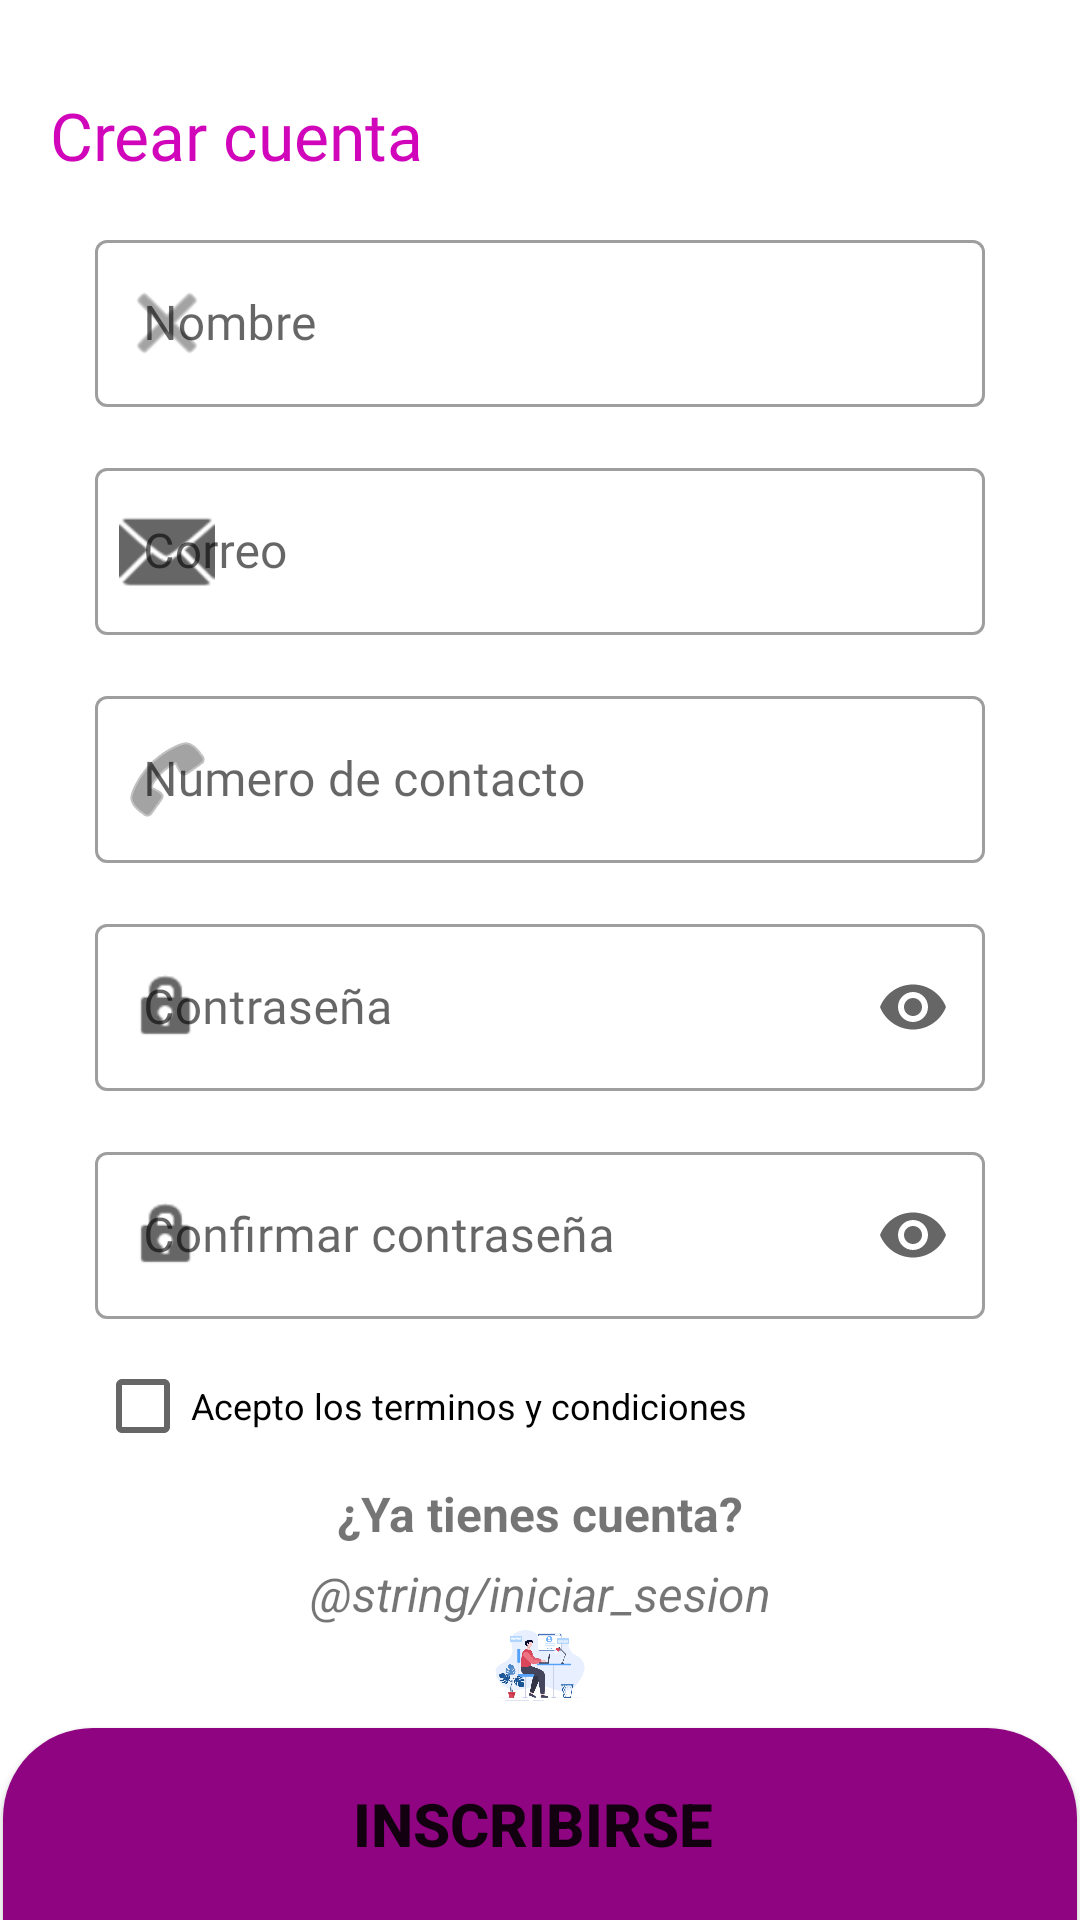

Android layout source for this screen:
<!-- AndroidManifest.xml: application theme Theme.Hummy -->
<!-- res/layout/fragment_registrarse.xml -->
<?xml version="1.0" encoding="utf-8"?>
<androidx.constraintlayout.widget.ConstraintLayout xmlns:android="http://schemas.android.com/apk/res/android"
    xmlns:app="http://schemas.android.com/apk/res-auto"
    xmlns:tools="http://schemas.android.com/tools"
    android:layout_width="match_parent"
    android:layout_height="match_parent"
    android:id="@+id/fragment_registro"
    tools:context=".RegistrarseFragment">

    <androidx.constraintlayout.widget.Guideline
        android:id="@+id/arribalogin"
        android:layout_width="wrap_content"
        android:layout_height="wrap_content"
        android:orientation="horizontal"
        app:layout_constraintGuide_percent=".02" />

    <androidx.constraintlayout.widget.Guideline
        android:id="@+id/abajologin"
        android:layout_width="wrap_content"
        android:layout_height="wrap_content"
        android:orientation="horizontal"
        app:layout_constraintGuide_percent="1" />

    <androidx.constraintlayout.widget.Guideline
        android:id="@+id/izquierdalogin"
        android:layout_width="wrap_content"
        android:layout_height="wrap_content"
        android:orientation="vertical"
        app:layout_constraintGuide_percent="0" />

    <androidx.constraintlayout.widget.Guideline
        android:id="@+id/derechalogin"
        android:layout_width="wrap_content"
        android:layout_height="wrap_content"
        android:orientation="vertical"
        app:layout_constraintGuide_percent="1" />

    <androidx.constraintlayout.widget.Guideline
        android:id="@+id/botonarriba"
        android:layout_width="wrap_content"
        android:layout_height="wrap_content"
        android:orientation="horizontal"
        app:layout_constraintGuide_percent="0.90" />

    <androidx.cardview.widget.CardView
        android:id="@+id/cardView"
        android:layout_width="0dp"
        android:layout_height="0dp"
        android:animateLayoutChanges="true"
        android:backgroundTint="#FFFFFF"
        app:cardCornerRadius="15dp"
        app:cardElevation="0dp"
        app:cardUseCompatPadding="true"
        app:layout_constraintBottom_toTopOf="@+id/botonarriba"
        app:layout_constraintEnd_toStartOf="@+id/derechalogin"
        app:layout_constraintStart_toStartOf="@+id/izquierdalogin"
        app:layout_constraintTop_toTopOf="@+id/arribalogin">


        <LinearLayout
            android:layout_width="match_parent"
            android:layout_height="wrap_content"
            android:orientation="vertical">

            <TextView
                android:layout_width="match_parent"
                android:layout_height="wrap_content"
                android:layout_marginLeft="10dp"
                android:layout_marginTop="10dp"
                android:textColor="#D106BB"
                android:fontFamily="@font/cooperhewitt_heavy"
                android:text="Crear cuenta"
                android:textSize="22dp" />

            <com.google.android.material.textfield.TextInputLayout
                style="@style/Widget.MaterialComponents.TextInputLayout.OutlinedBox"
                android:layout_width="match_parent"
                android:layout_height="wrap_content"
                android:layout_gravity="center"
                android:layout_marginTop="15dp"
                android:layout_marginEnd="25dp"
                android:layout_marginStart="25dp"
                android:hint="Nombre"
                app:endIconMode="clear_text"
                app:startIconDrawable="@android:drawable/ic_menu_close_clear_cancel"
                tools:ignore="MissingConstraints">

                <com.google.android.material.textfield.TextInputEditText
                    android:id="@+id/etNombre"
                    android:layout_width="match_parent"
                    android:layout_height="wrap_content"
                    android:fontFamily="@font/cooperhewitt_heavy"
                    android:gravity=""
                    android:inputType="textAutoComplete">

                </com.google.android.material.textfield.TextInputEditText>
            </com.google.android.material.textfield.TextInputLayout>

            <com.google.android.material.textfield.TextInputLayout
                style="@style/Widget.MaterialComponents.TextInputLayout.OutlinedBox"
                android:layout_width="match_parent"
                android:layout_height="wrap_content"
                android:layout_gravity="center"
                android:layout_marginTop="15dp"
                android:layout_marginEnd="25dp"
                android:layout_marginStart="25dp"
                android:hint="Correo"
                app:endIconMode="clear_text"
                app:startIconDrawable="@android:drawable/ic_dialog_email"
                tools:ignore="MissingConstraints">

                <com.google.android.material.textfield.TextInputEditText
                    android:id="@+id/etCorreo"
                    android:layout_width="match_parent"
                    android:layout_height="wrap_content"
                    android:fontFamily="@font/cooperhewitt_heavy"
                    android:gravity=""
                    android:inputType="textWebEmailAddress">

                </com.google.android.material.textfield.TextInputEditText>
            </com.google.android.material.textfield.TextInputLayout>

            <com.google.android.material.textfield.TextInputLayout
                style="@style/Widget.MaterialComponents.TextInputLayout.OutlinedBox"
                android:layout_width="match_parent"
                android:layout_height="wrap_content"
                android:layout_gravity="center"
                android:layout_marginTop="15dp"
                android:layout_marginEnd="25dp"
                android:layout_marginStart="25dp"
                android:hint="Numero de contacto"
                app:endIconMode="clear_text"
                app:startIconDrawable="@android:drawable/ic_menu_call"
                tools:ignore="MissingConstraints">

                <com.google.android.material.textfield.TextInputEditText
                    android:id="@+id/etContacto"
                    android:layout_width="match_parent"
                    android:layout_height="wrap_content"
                    android:fontFamily="@font/cooperhewitt_heavy"
                    android:inputType="text|number">

                </com.google.android.material.textfield.TextInputEditText>

            </com.google.android.material.textfield.TextInputLayout>

            <com.google.android.material.textfield.TextInputLayout
                style="@style/Widget.MaterialComponents.TextInputLayout.OutlinedBox"
                android:layout_width="match_parent"
                android:layout_height="wrap_content"
                android:layout_gravity="center"
                android:layout_marginTop="15dp"
                android:layout_marginEnd="25dp"
                android:layout_marginStart="25dp"
                android:hint="Contraseña"
                app:endIconMode="password_toggle"
                app:startIconDrawable="@android:drawable/ic_lock_idle_lock"
                tools:ignore="MissingConstraints">

                <com.google.android.material.textfield.TextInputEditText
                    android:id="@+id/etContra"
                    android:layout_width="match_parent"
                    android:layout_height="wrap_content"
                    android:fontFamily="@font/cooperhewitt_heavy"
                    android:inputType="textPassword">

                </com.google.android.material.textfield.TextInputEditText>

            </com.google.android.material.textfield.TextInputLayout>


            <com.google.android.material.textfield.TextInputLayout
                style="@style/Widget.MaterialComponents.TextInputLayout.OutlinedBox"
                android:layout_width="match_parent"
                android:layout_height="wrap_content"
                android:layout_gravity="center"
                android:layout_marginTop="15dp"
                android:layout_marginEnd="25dp"
                android:layout_marginStart="25dp"
                android:hint="Confirmar contraseña"
                app:endIconMode="password_toggle"
                app:startIconDrawable="@android:drawable/ic_lock_idle_lock"
                tools:ignore="MissingConstraints">

                <com.google.android.material.textfield.TextInputEditText
                    android:id="@+id/etConfirmarContra"
                    android:layout_width="match_parent"
                    android:layout_height="wrap_content"
                    android:fontFamily="@font/cooperhewitt_heavy"
                    android:inputType="textPassword">

                </com.google.android.material.textfield.TextInputEditText>

            </com.google.android.material.textfield.TextInputLayout>

            <CheckBox
                android:id="@+id/cbTerminos"
                android:layout_width="match_parent"
                android:layout_height="wrap_content"
                android:layout_marginTop="5dp"
                android:layout_marginStart="25dp"
                android:layout_marginEnd="25dp"
                android:outlineAmbientShadowColor="@color/purple_200"
                android:shadowColor="@color/purple_200"

                android:text="Acepto los terminos y condiciones"
                android:textSize="12dp"/>

            <TextView
                android:layout_width="match_parent"
                android:layout_height="wrap_content"
                android:layout_marginTop="1dp"
                android:gravity="center"
                android:text="¿Ya tienes cuenta?"
                android:textSize="16dp"
                android:textStyle="bold" />

            <TextView
                android:id="@+id/iniciaSesion"
                android:layout_width="match_parent"
                android:layout_height="wrap_content"
                android:layout_marginTop="5dp"
                android:gravity="center"
                android:text="@string/iniciar_sesion"
                android:textSize="16dp"
                android:textStyle="italic" />

            <ImageView
                android:layout_width="wrap_content"
                android:layout_height="match_parent"
                android:layout_gravity="center"
                android:src="@drawable/inscribirse"
                />


        </LinearLayout>
    </androidx.cardview.widget.CardView>

    <Button
        android:id="@+id/bInscribirse"
        android:layout_width="0dp"
        android:layout_height="0dp"
        android:layout_marginStart="1dp"
        android:layout_marginEnd="1dp"
        android:background="@drawable/boton"
        android:text="Inscribirse "
        android:textAlignment="center"
        android:textSize="20sp"
        android:textStyle="bold"
        app:layout_constraintBottom_toTopOf="@+id/abajologin"
        app:layout_constraintEnd_toStartOf="@+id/derechalogin"
        app:layout_constraintStart_toStartOf="@+id/izquierdalogin"
        app:layout_constraintTop_toTopOf="@+id/botonarriba" />

</androidx.constraintlayout.widget.ConstraintLayout>
<!-- resources referenced by this layout -->
<resources>
  <!-- drawable boton (drawable) -->
  <?xml version="1.0" encoding="utf-8"?>
  <shape xmlns:android="http://schemas.android.com/apk/res/android">
  
      <solid
          android:color="#8f0480">
      </solid>
  
      <corners
          android:topLeftRadius="30dp"
          android:topRightRadius="30dp"
          />
  
  </shape>
  <!-- drawable inscribirse: png bitmap (drawable, 83355 bytes) -->
  <style name="Theme.Hummy" parent="Theme.MaterialComponents.DayNight.DarkActionBar">
          
          <item name="colorPrimary">@color/purple_500</item>
          <item name="colorPrimaryVariant">@color/purple_700</item>
          <item name="colorOnPrimary">@color/white</item>
          
          <item name="colorSecondary">@color/teal_200</item>
          <item name="colorSecondaryVariant">@color/teal_700</item>
          <item name="colorOnSecondary">@color/black</item>
          
          <item name="android:statusBarColor" tools:targetApi="l">?attr/colorPrimaryVariant</item>
          
      </style>
  <!-- not gathered from this repository: default colours our renderer supplied (Android Studio template values) -->
  <color name="purple_200">#FFBB86FC</color>
  <color name="purple_500">#FF6200EE</color>
  <color name="purple_700">#FF3700B3</color>
  <color name="teal_200">#FF03DAC5</color>
  <color name="teal_700">#FF018786</color>
  <color name="black">#FF000000</color>
  <color name="white">#FFFFFFFF</color>
</resources>
